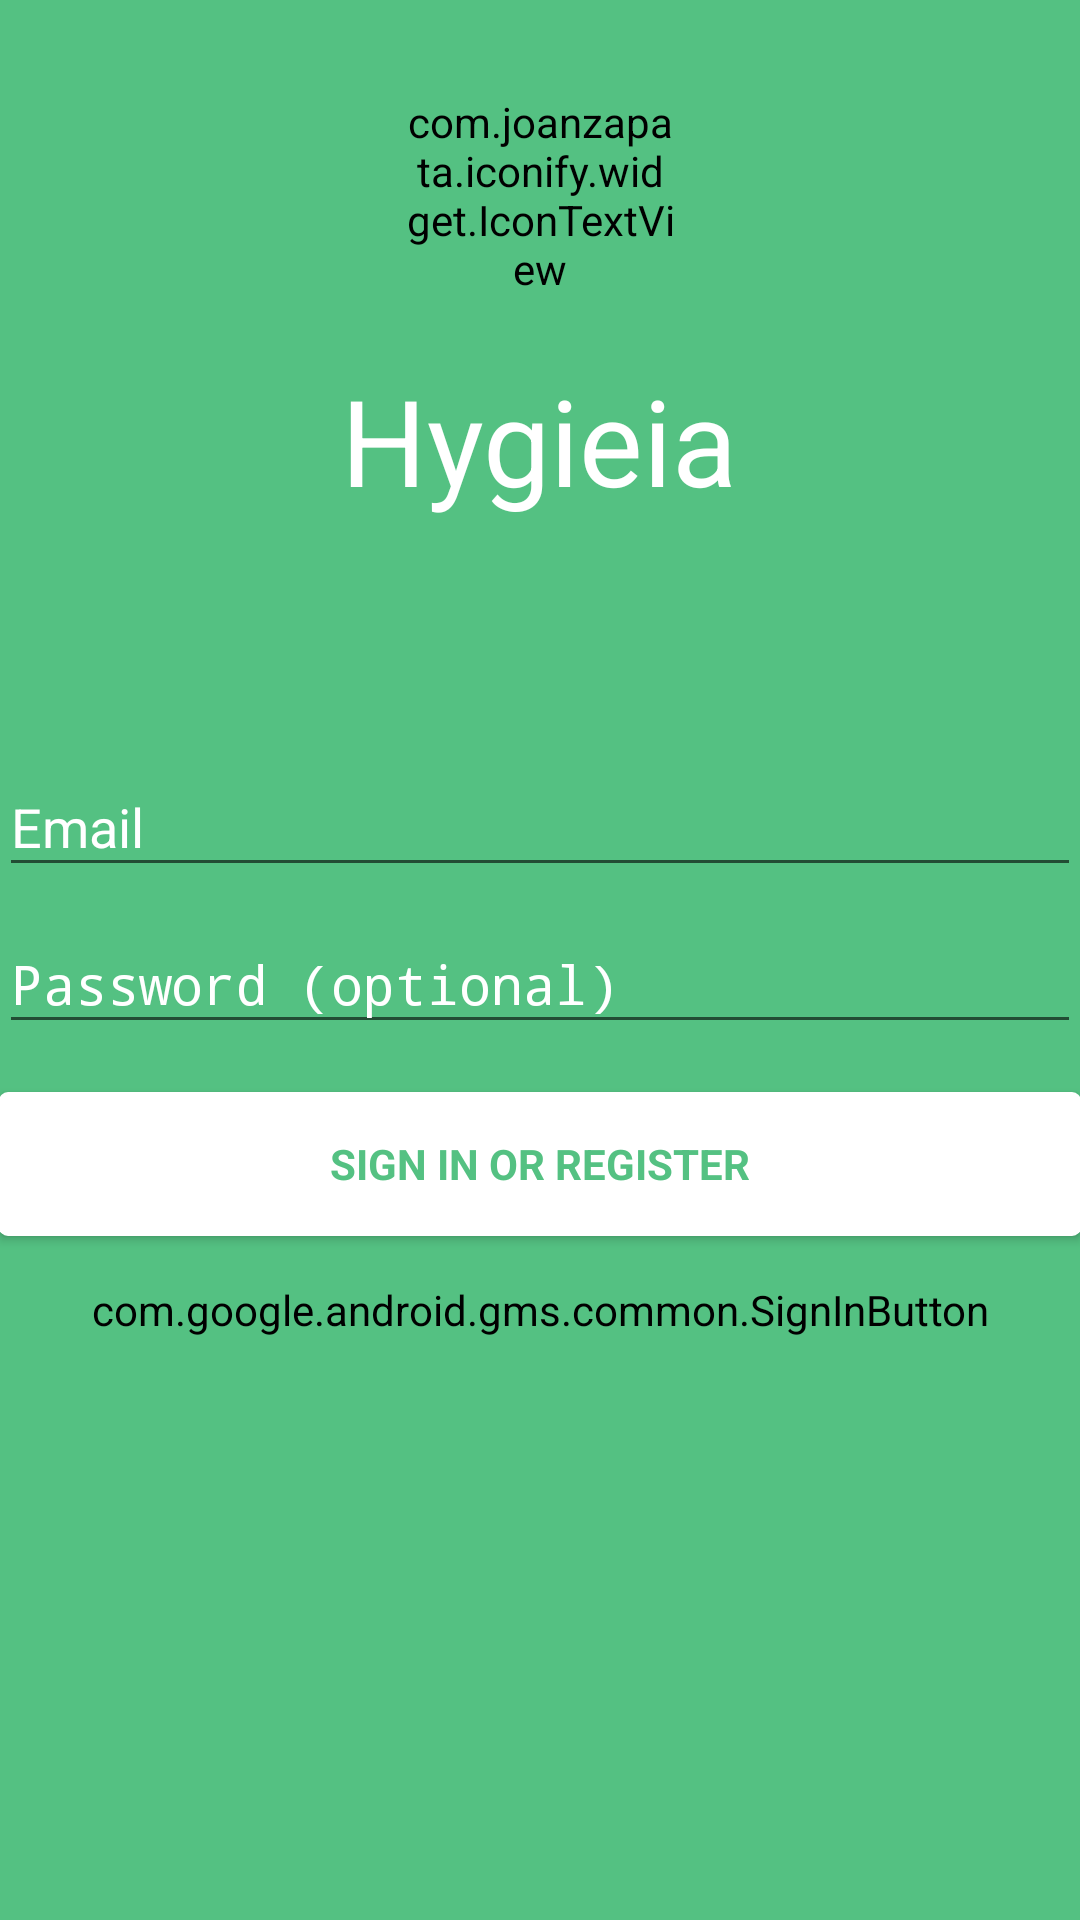

The Android layout XML behind this screen, and the referenced resources:
<!-- AndroidManifest.xml: activity theme GreenBackground -->
<!-- res/layout/activity_login.xml -->
<LinearLayout xmlns:android="http://schemas.android.com/apk/res/android"
    xmlns:tools="http://schemas.android.com/tools"
    android:layout_width="match_parent"
    android:layout_height="match_parent"
    android:gravity="center_horizontal"
    android:orientation="vertical"
    android:paddingBottom="@dimen/activity_vertical_margin"
    android:paddingLeft="@dimen/activity_horizontal_margin"
    android:paddingRight="@dimen/activity_horizontal_margin"
    android:paddingTop="@dimen/activity_vertical_margin"
    android:background="@color/colorPrimary"
    tools:context="com.avinashiyer.centrahealthhack.activities.LoginActivity">

    
    <ProgressBar
        android:id="@+id/login_progress"
        style="?android:attr/progressBarStyleLarge"
        android:layout_width="wrap_content"
        android:layout_height="wrap_content"
        android:layout_marginBottom="8dp"
        android:visibility="gone" />

    <ScrollView
        android:id="@+id/login_form"
        android:layout_width="match_parent"
        android:layout_height="match_parent">

        <LinearLayout
            android:id="@+id/email_login_form"
            android:layout_width="match_parent"
            android:layout_height="wrap_content"
            android:orientation="vertical">

            <com.joanzapata.iconify.widget.IconTextView
                android:layout_width="90dp"
                android:layout_height="90dp"
                android:text="{fa-heartbeat}"
                android:shadowColor="#22000000"
                android:shadowDx="3"
                android:shadowDy="3"
                android:shadowRadius="1"
                android:layout_marginTop="20dp"
                android:textSize="90sp"
                android:textColor="#fff"
                android:layout_gravity="center_horizontal"/>

            <TextView
                android:layout_width="wrap_content"
                android:layout_height="wrap_content"
                android:text="Hygieia"
                android:layout_marginTop="10dp"
                android:textSize="40sp"
                android:textColor="#fff"
                android:layout_gravity="center_horizontal"
                />
            <android.support.design.widget.TextInputLayout
                android:layout_width="match_parent"
                android:layout_height="wrap_content"
                android:layout_marginTop="70dp"
                android:textColorHint="#fff">

                <AutoCompleteTextView
                    android:id="@+id/email"
                    android:layout_width="match_parent"
                    android:layout_height="wrap_content"
                    android:hint="@string/prompt_email"
                    android:textColor="#fff"
                    android:inputType="textEmailAddress"
                    android:maxLines="1"
                    android:singleLine="true" />

            </android.support.design.widget.TextInputLayout>

            <android.support.design.widget.TextInputLayout
                android:layout_width="match_parent"
                android:layout_height="wrap_content"
                android:textColorHint="#fff"
                >

                <EditText
                    android:id="@+id/password"
                    android:layout_width="match_parent"
                    android:layout_height="wrap_content"
                    android:hint="@string/prompt_password"
                    android:imeActionId="@+id/login"
                    android:imeActionLabel="@string/action_sign_in_short"
                    android:imeOptions="actionUnspecified"
                    android:inputType="textPassword"
                    android:maxLines="1"
                    android:textColor="#fff"
                    android:singleLine="true" />

            </android.support.design.widget.TextInputLayout>

            <Button
                android:id="@+id/email_sign_in_button"
                style="?android:textAppearanceSmall"
                android:layout_width="match_parent"
                android:layout_height="wrap_content"
                android:layout_marginTop="16dp"
                android:text="@string/action_sign_in"
                android:textColor="@color/colorPrimary"
                android:background="@drawable/login_button_selector"
                android:textStyle="bold" />

            <com.google.android.gms.common.SignInButton
                android:id="@+id/sign_in_button"
                android:layout_width="match_parent"
                android:layout_height="match_parent"
                fontPath="gotham-book.ttf"
                android:layout_marginTop="15dp"/>
        </LinearLayout>


    </ScrollView>
</LinearLayout>
<!-- resources referenced by this layout -->
<resources>
  <color name="colorPrimary">#54C182</color>
  <!-- drawable login_button_selector (drawable) -->
  <?xml version="1.0" encoding="utf-8"?>
  <shape xmlns:android="http://schemas.android.com/apk/res/android">
      <solid android:color="#FFF"></solid>
      <corners android:radius="3dp"></corners>
  </shape>
  <string name="action_sign_in">Sign in or register</string>
  <string name="action_sign_in_short">Sign in</string>
  <string name="prompt_email">Email</string>
  <string name="prompt_password">Password (optional)</string>
  <style name="GreenBackground" parent="AppTheme">
          <item name="android:background">@color/colorPrimary</item>
  
      </style>
  <style name="AppTheme" parent="Theme.AppCompat.Light.DarkActionBar">
          
          <item name="colorPrimary">@color/colorPrimary</item>
          <item name="colorPrimaryDark">@color/colorPrimaryDark</item>
          <item name="colorAccent">@color/colorAccent</item>
  
      </style>
  <color name="colorPrimaryDark">#058d3e</color>
  <color name="colorAccent">#058d3e</color>
</resources>
